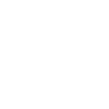
t = 0.00 s
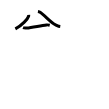
t = 3.00 s
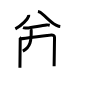
t = 6.00 s
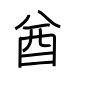
t = 9.00 s
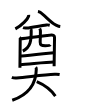
t = 12.00 s
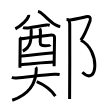
t = 15.00 s

The animated SVG that drew these frames (rendered in a browser with its animation timeline set to each time). Animation: 15 SMIL elements (animate=15); one cycle of 15.00 s.

<svg width="109px" height="109px" viewBox="0 0 px 109px" xmlns="http://www.w3.org/2000/svg" xmlns:xlink="http://www.w3.org/1999/xlink" xml:space="preserve" version="1.1"  baseProfile="full">
<path d="M28.67,14.87c0.04,0.33,0.07,0.85-0.08,1.32c-0.91,2.79-6.12,8.92-13.25,12.67" style="fill:none;stroke:black;stroke-width:3;opacity:0">
  <animate attributeType="CSS" attributeName="opacity" from="0" to="1" begin="0s" dur="1s" repeatCount="Indefinite" fill="freeze" />
</path>
<path d="M37.96,11.5c0.84,0.14,1.63,0.33,2.17,0.7c4.9,3.43,10.81,10.54,15.46,12.68c2,0.93,2.72,1.42,4.67,1.72" style="fill:none;stroke:black;stroke-width:3;opacity:0">
  <animate attributeType="CSS" attributeName="opacity" from="0" to="1" begin="1s" dur="1s" repeatCount="Indefinite" fill="freeze" />
</path>
<path d="M23.05,27.72c0.74,0.3,3.04,0.38,3.78,0.3c4.96-0.53,13.53-2.27,19.69-3.1c1.22-0.16,2.6,0.15,3.22,0.3" style="fill:none;stroke:black;stroke-width:3;opacity:0">
  <animate attributeType="CSS" attributeName="opacity" from="0" to="1" begin="2s" dur="1s" repeatCount="Indefinite" fill="freeze" />
</path>
<path d="M19.61,37.31c0.44,0.42,0.61,1.42,0.61,1.98s-0.29,28.09-0.29,28.37" style="fill:none;stroke:black;stroke-width:3;opacity:0">
  <animate attributeType="CSS" attributeName="opacity" from="0" to="1" begin="3s" dur="1s" repeatCount="Indefinite" fill="freeze" />
</path>
<path d="M20.96,38.78c2.51-0.07,28.03-3.72,30.31-3.8c1.9-0.07,3.26,0.67,3.26,2.25c0,0.88-0.41,28.55-0.41,28.97" style="fill:none;stroke:black;stroke-width:3;opacity:0">
  <animate attributeType="CSS" attributeName="opacity" from="0" to="1" begin="4s" dur="1s" repeatCount="Indefinite" fill="freeze" />
</path>
<path d="M30.64,28.82c0.83,0.65,0.55,1.53,0.56,2.43c0.1,8.72-0.54,15.95-8.36,19.79" style="fill:none;stroke:black;stroke-width:3;opacity:0">
  <animate attributeType="CSS" attributeName="opacity" from="0" to="1" begin="5s" dur="1s" repeatCount="Indefinite" fill="freeze" />
</path>
<path d="M39.65,28.55c0.41,0.63,0.73,1.37,0.76,2.34c0.08,3.08-0.18,7.23-0.22,11.03c-0.03,3.3,1.15,3.71,5.04,3.71c2.47,0,4.92-0.41,5.2-0.78" style="fill:none;stroke:black;stroke-width:3;opacity:0">
  <animate attributeType="CSS" attributeName="opacity" from="0" to="1" begin="6s" dur="1s" repeatCount="Indefinite" fill="freeze" />
</path>
<path d="M20.23,56.02c3.4,0,29.93-3.2,33.77-3.2" style="fill:none;stroke:black;stroke-width:3;opacity:0">
  <animate attributeType="CSS" attributeName="opacity" from="0" to="1" begin="7s" dur="1s" repeatCount="Indefinite" fill="freeze" />
</path>
<path d="M20.41,64.64c6.91-0.3,24.63-2.3,33.24-2.56" style="fill:none;stroke:black;stroke-width:3;opacity:0">
  <animate attributeType="CSS" attributeName="opacity" from="0" to="1" begin="8s" dur="1s" repeatCount="Indefinite" fill="freeze" />
</path>
<path d="M11.85,77.33c0.82,0.36,3.03,0.79,4.78,0.63c11.85-1.08,27.41-3.24,38.05-3.76c1.83-0.09,3.3-0.04,4.95,0.24" style="fill:none;stroke:black;stroke-width:3;opacity:0">
  <animate attributeType="CSS" attributeName="opacity" from="0" to="1" begin="9s" dur="1s" repeatCount="Indefinite" fill="freeze" />
</path>
<path d="M35.73,67.25c0.38,0.45,0.57,0.98,0.56,1.95c-0.18,16.94-9.2,25.88-24.04,31.08" style="fill:none;stroke:black;stroke-width:3;opacity:0">
  <animate attributeType="CSS" attributeName="opacity" from="0" to="1" begin="10s" dur="1s" repeatCount="Indefinite" fill="freeze" />
</path>
<path d="M36.73,81.74c6.77,2.82,14.02,7.96,18.61,14.35" style="fill:none;stroke:black;stroke-width:3;opacity:0">
  <animate attributeType="CSS" attributeName="opacity" from="0" to="1" begin="11s" dur="1s" repeatCount="Indefinite" fill="freeze" />
</path>
<path d="M66.54,19.45c1.21,0.05,2.54,0.63,3.73,0.45c5.79-0.9,12.69-2.3,15.7-3.2c3.63-1.09,5.19,1.3,4.15,4.12c-1.37,3.69-6.47,15.83-9.29,19.45" style="fill:none;stroke:black;stroke-width:3;opacity:0">
  <animate attributeType="CSS" attributeName="opacity" from="0" to="1" begin="12s" dur="1s" repeatCount="Indefinite" fill="freeze" />
</path>
<path d="M80.83,40.26C100.5,50,98,87.5,82.35,72.24" style="fill:none;stroke:black;stroke-width:3;opacity:0">
  <animate attributeType="CSS" attributeName="opacity" from="0" to="1" begin="13s" dur="1s" repeatCount="Indefinite" fill="freeze" />
</path>
<path d="M68.69,20.35c0.58,0.53,0.92,2.38,1.04,3.44c0.12,1.06,0,68.58-0.12,75.2" style="fill:none;stroke:black;stroke-width:3;opacity:0">
  <animate attributeType="CSS" attributeName="opacity" from="0" to="1" begin="14s" dur="1s" repeatCount="Indefinite" fill="freeze" />
</path>
</svg>
